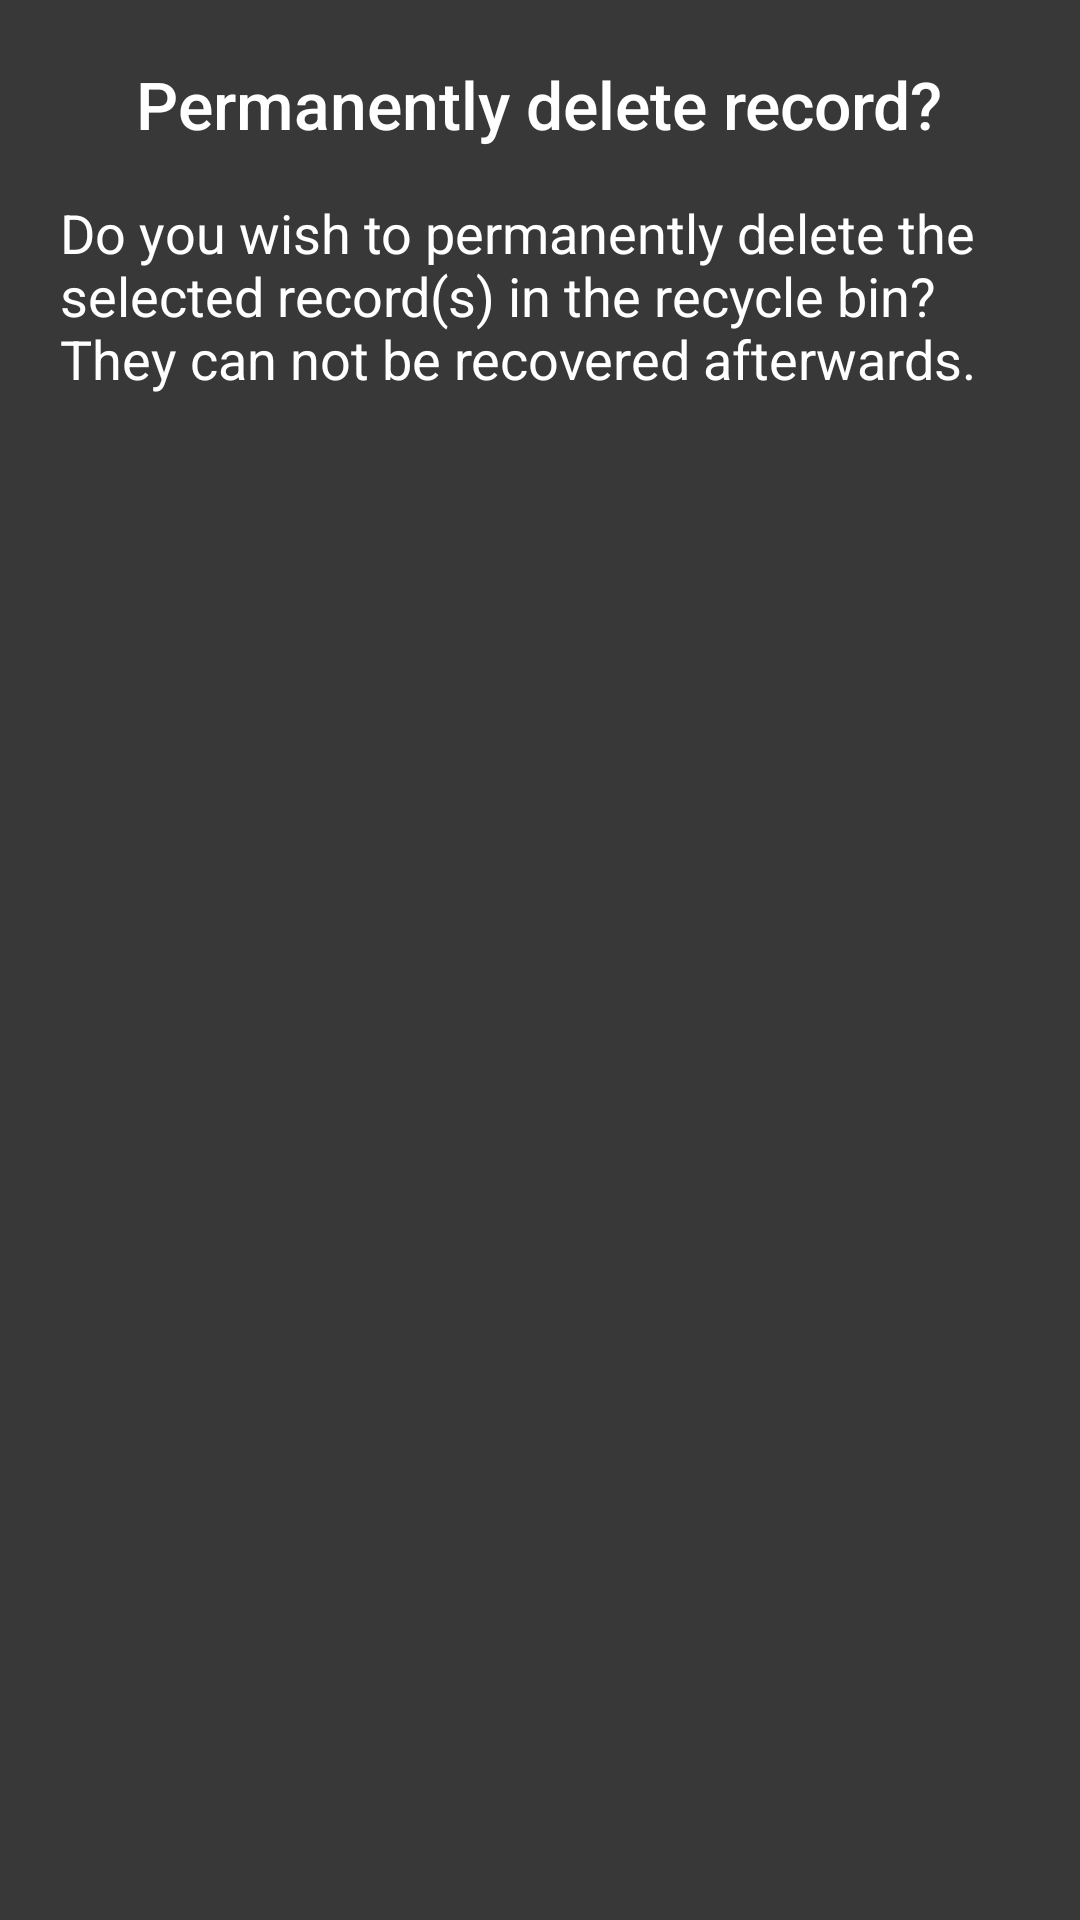

Here is an Android app screen rendered from its layout file. Give the layout XML and the strings, colors and styles it references.
<!-- AndroidManifest.xml: fallback theme Theme.MaterialComponents.DayNight.NoActionBar -->
<!-- res/layout/dialog_confirm_delete.xml -->
<?xml version="1.0" encoding="utf-8"?>
<LinearLayout xmlns:android="http://schemas.android.com/apk/res/android"
    xmlns:tools="http://schemas.android.com/tools"
    android:layout_width="match_parent"
    android:layout_height="wrap_content"
    android:orientation="vertical"
    android:background="@color/md_grey_800xxx"
    android:padding="20dp"
    tools:viewBindingIgnore="true">

    
    <TextView
        android:id="@+id/dialog_title"
        android:layout_width="wrap_content"
        android:layout_height="wrap_content"
        android:layout_marginBottom="@dimen/spacing_normal"
        android:layout_gravity="center"
        android:text="Permanently delete record?"
        android:textAppearance="@style/TextAppearance.DialogTitle"
        android:textColor="@color/white" />

    <TextView
        android:id="@+id/dialog_detail"
        android:layout_width="wrap_content"
        android:layout_height="wrap_content"
        android:layout_marginBottom="@dimen/spacing_normal"
        android:layout_gravity="center"
        android:text="Do you wish to permanently delete the selected record(s) in the recycle bin? They can not be recovered afterwards."
        android:textColor="@color/white"
        android:textSize="18sp"
        android:textAppearance="@style/TextAppearance.DialogContent"/>
</LinearLayout>
<!-- resources referenced by this layout -->
<resources>
  <color name="md_grey_800xxx">#383838</color>
  <color name="white">#ffffff</color>
  <dimen name="spacing_normal">16dp</dimen>
  <style name="TextAppearance.DialogContent" parent="@android:style/TextAppearance.Material.Body1">
          <item name="android:textSize">16sp</item>
          <item name="android:textColor">?android:textColorSecondary</item>
          <item name="android:gravity">start</item>
      </style>
  <style name="TextAppearance.DialogTitle" parent="@android:style/TextAppearance.Material.Title">
          <item name="android:textSize">22sp</item>
          <item name="android:gravity">start</item>
      </style>
</resources>
